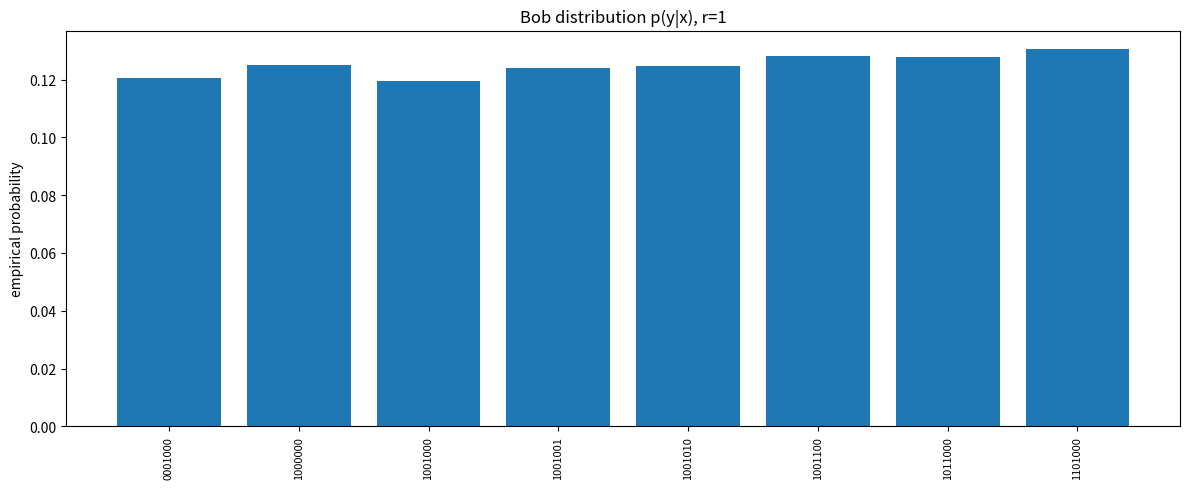
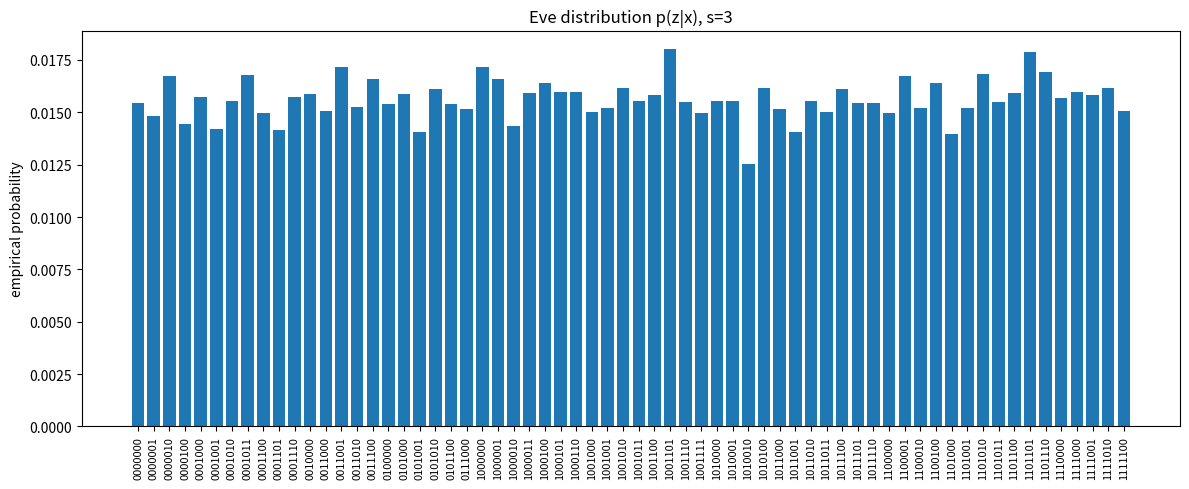

Python code for these plots, in order:
import numpy as np
import matplotlib.pyplot as plt
import random
from itertools import combinations

# ---- parameters from the task ----

# input x = 1001000
x_input = [1, 0, 0, 1, 0, 0, 0]

r_bound = 1   # max errors for Bob
s_bound = 3   # max errors for Eve

num_trials = 2**14   # number of simulations (>= 16384)


def get_error_vector(n, max_errors):
    possible_errors = []
    
    for weight in range(max_errors + 1):
        for indices in combinations(range(n), weight):
            err = [0] * n
            
            for i in indices:
                err[i] = 1
                
            possible_errors.append(err)
    
    return random.choice(possible_errors)


# ---- storage ----
y_results = []
z_results = []

# ---- simulation ----
for _ in range(num_trials):
    
    # independent errors
    err_y = get_error_vector(7, r_bound)
    err_z = get_error_vector(7, s_bound)
    
    # XOR (mod 2)
    y = [(x_input[i] + err_y[i]) % 2 for i in range(7)]
    z = [(x_input[i] + err_z[i]) % 2 for i in range(7)]
    
    # store as strings
    y_results.append("".join(map(str, y)))
    z_results.append("".join(map(str, z)))


# ---- plotting ----
def plot_results(data, title):
    unique_vals = sorted(list(set(data)))
    probs = [data.count(v) / num_trials for v in unique_vals]
    
    plt.figure(figsize=(12, 5))
    plt.bar(unique_vals, probs)
    
    plt.title(title)
    plt.xticks(rotation=90, fontsize=8)
    plt.ylabel("empirical probability")
    
    plt.tight_layout()
    plt.show()


print("plotting distributions...")

plot_results(y_results, "Bob distribution p(y|x), r=1")
plot_results(z_results, "Eve distribution p(z|x), s=3")


# ---- conditional independence check ----
print("\nchecking if y and z are conditionally independent...")

# joint distribution
joint = {}
for i in range(num_trials):
    pair = (y_results[i], z_results[i])
    joint[pair] = joint.get(pair, 0) + 1

# normalize
for key in joint:
    joint[key] /= num_trials

# compare p(y,z) with p(y)p(z) for a few samples
print("\nsome comparisons (p(y,z) vs p(y)*p(z)):")

for i in range(10):
    y_val = y_results[i]
    z_val = z_results[i]
    
    p_y = y_results.count(y_val) / num_trials
    p_z = z_results.count(z_val) / num_trials
    p_joint = joint[(y_val, z_val)]
    
    print(f"{p_joint:.6f}  vs  {p_y * p_z:.6f}")
